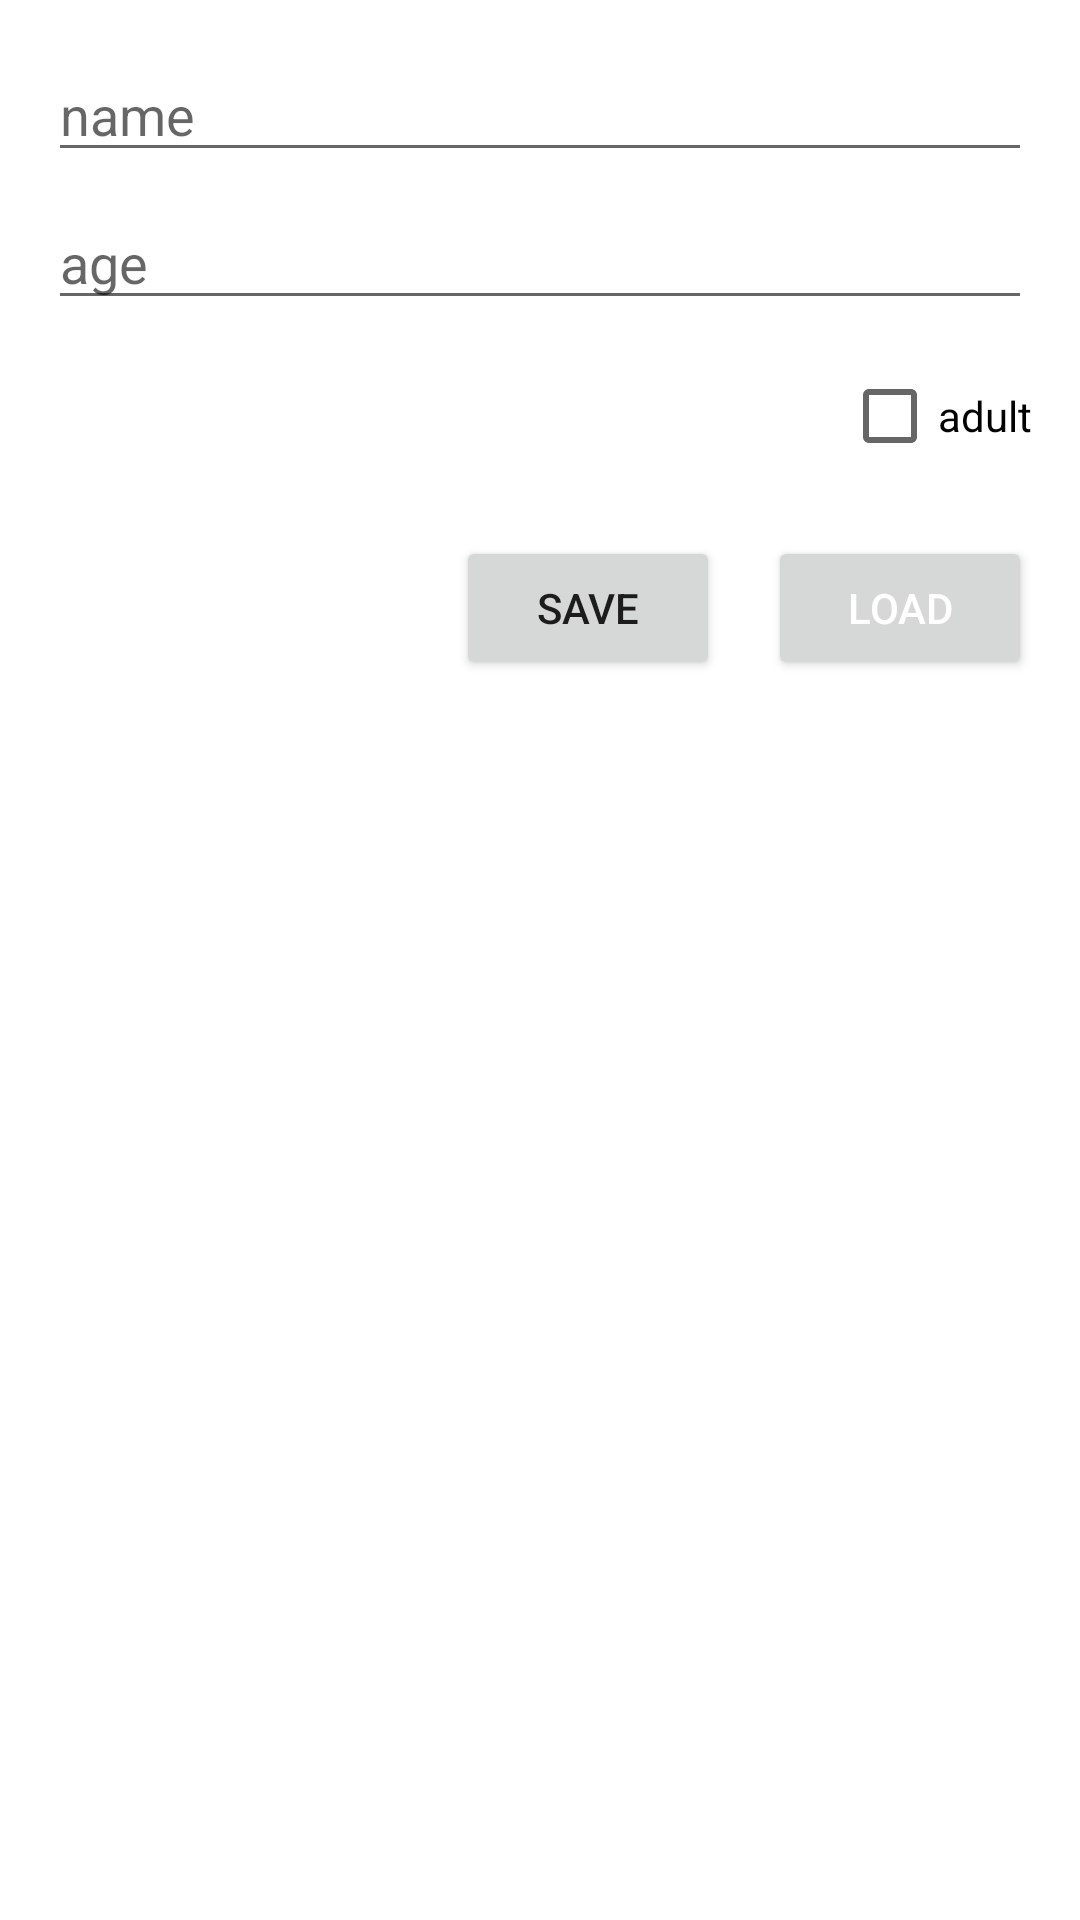

This screen was rendered from an Android layout file. Write that file and the resources it references.
<!-- AndroidManifest.xml: application theme Theme.AndroidFundametals -->
<!-- res/layout/activity_main.xml -->
<?xml version="1.0" encoding="utf-8"?>
<androidx.constraintlayout.widget.ConstraintLayout
    xmlns:android="http://schemas.android.com/apk/res/android"
    xmlns:app="http://schemas.android.com/apk/res-auto"
    xmlns:tools="http://schemas.android.com/tools"
    android:layout_width="300dp"
    android:layout_height="match_parent"
    android:padding="16dp"
    >

    <EditText
        android:id="@+id/et_name"
        android:layout_width="0dp"
        android:layout_height="wrap_content"
        android:hint="name"
        app:layout_constraintEnd_toEndOf="parent"
        app:layout_constraintStart_toStartOf="parent"
        app:layout_constraintTop_toTopOf="parent" />

    <EditText
        android:id="@+id/et_age"
        android:layout_width="0dp"
        android:layout_height="wrap_content"
        android:layout_marginTop="8dp"
        android:hint="age"
        app:layout_constraintEnd_toEndOf="parent"
        app:layout_constraintStart_toStartOf="parent"
        app:layout_constraintTop_toBottomOf="@+id/et_name" />

    <CheckBox
        android:id="@+id/cb_adult"
        android:layout_width="wrap_content"
        android:layout_height="wrap_content"
        android:layout_marginTop="8dp"
        android:text="adult"
        app:layout_constraintEnd_toEndOf="parent"
        app:layout_constraintTop_toBottomOf="@+id/et_age" />

    <Button
        android:id="@+id/btn_load"
        android:layout_width="wrap_content"
        android:layout_height="wrap_content"
        android:layout_marginTop="16dp"
        android:text="load"
        android:textColor="@android:color/white"
        app:layout_constraintEnd_toEndOf="parent"
        app:layout_constraintTop_toBottomOf="@+id/cb_adult" />

    <Button
        android:id="@+id/btn_save"
        android:layout_width="wrap_content"
        android:layout_height="wrap_content"
        android:layout_marginEnd="16dp"
        android:text="save"
        app:layout_constraintBottom_toBottomOf="@+id/btn_load"
        app:layout_constraintEnd_toStartOf="@+id/btn_load" />

</androidx.constraintlayout.widget.ConstraintLayout>
<!-- resources referenced by this layout -->
<resources>
  <style name="Theme.AndroidFundametals" parent="Theme.MaterialComponents.Light">
          
          <item name="colorPrimary">@color/purple_500</item>
          <item name="colorPrimaryVariant">@color/purple_700</item>
          <item name="colorOnPrimary">@color/white</item>
          
          <item name="colorSecondary">@color/teal_200</item>
          <item name="colorSecondaryVariant">@color/teal_700</item>
          <item name="colorOnSecondary">@color/black</item>
          
          <item name="android:statusBarColor" tools:targetApi="l">?attr/colorPrimaryVariant</item>
          
      </style>
  <!-- not gathered from this repository: default colours our renderer supplied (Android Studio template values) -->
  <color name="purple_500">#FF6200EE</color>
  <color name="purple_700">#FF3700B3</color>
  <color name="teal_200">#FF03DAC5</color>
  <color name="teal_700">#FF018786</color>
  <color name="black">#FF000000</color>
  <color name="white">#FFFFFFFF</color>
</resources>
